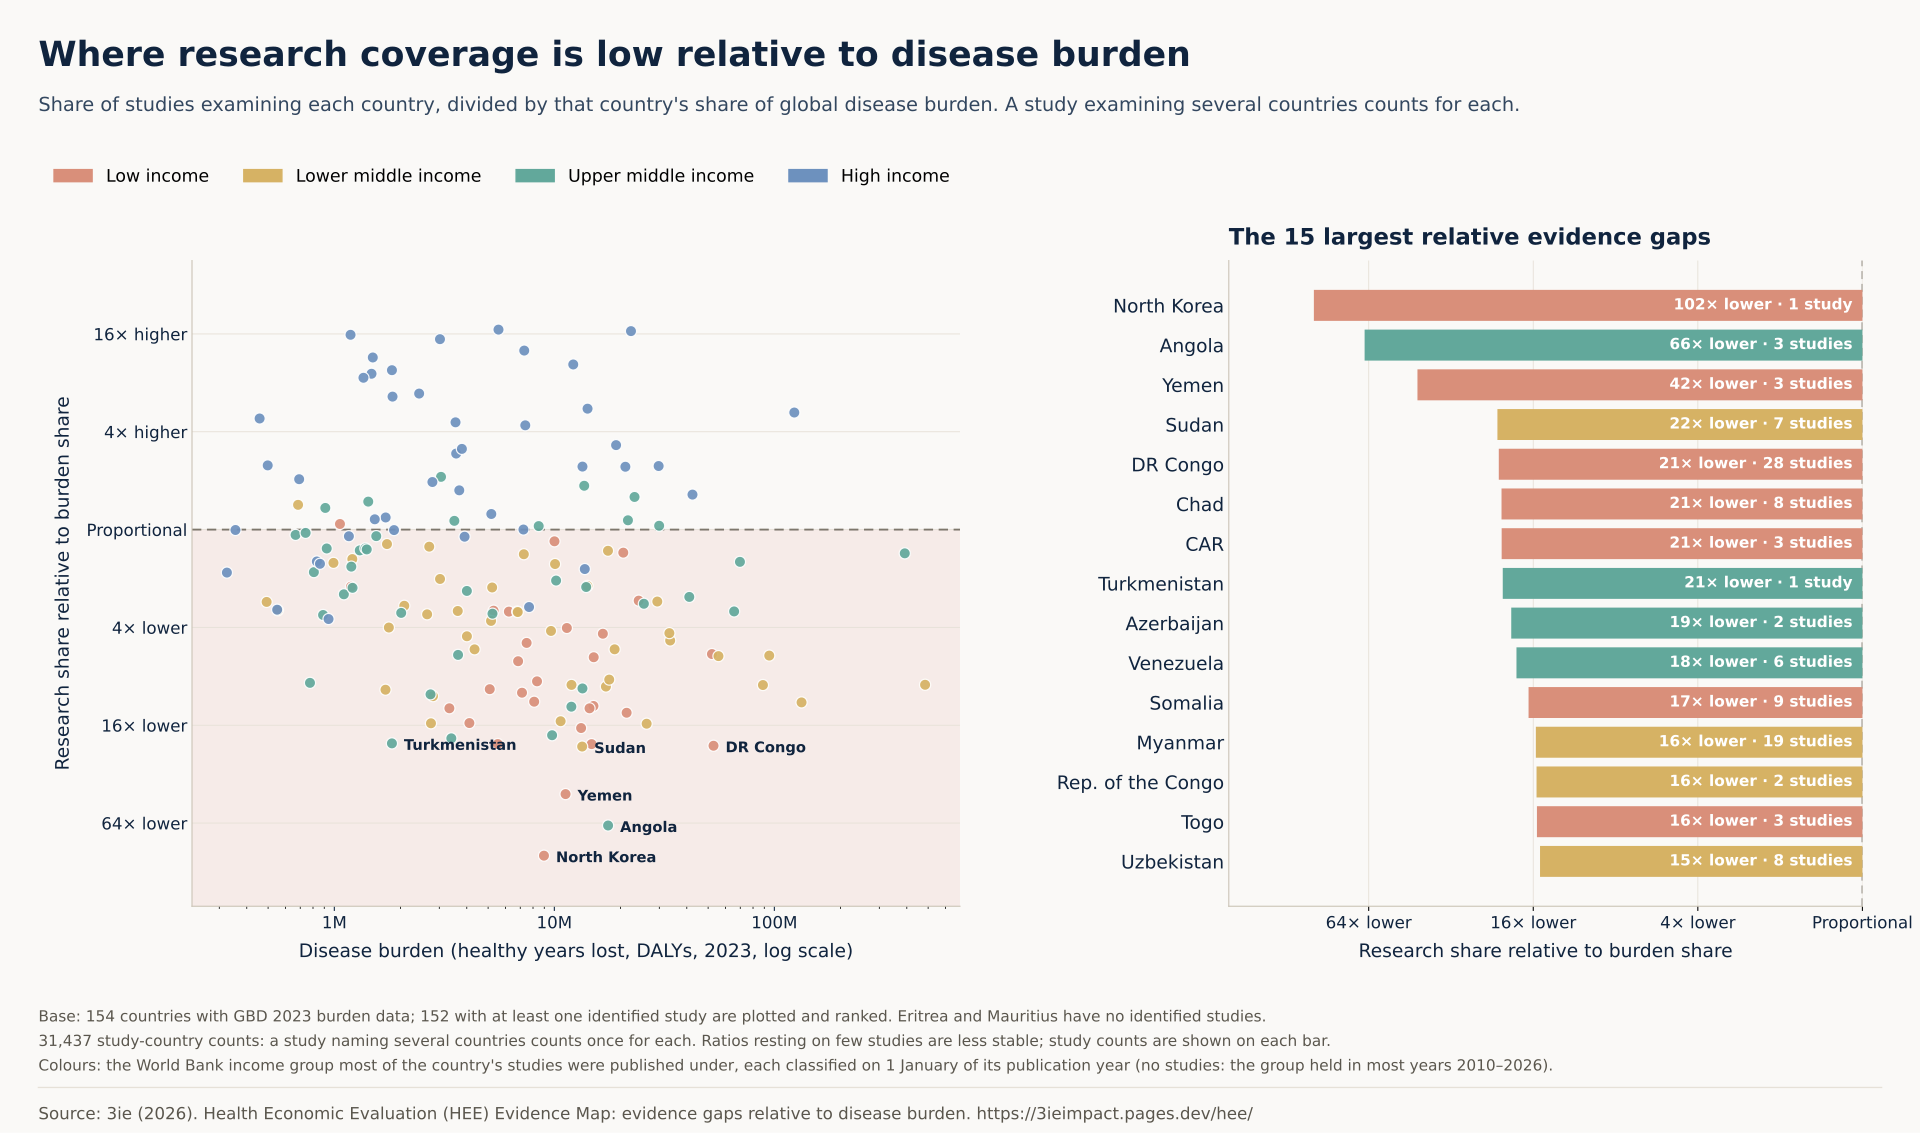

The file beside this chart, header and first rows:
iso3, country, income, studies, dalys, ratio, log2_ratio
MUS, Mauritius, Upper middle income, 0, 489204, 0.0, 
ERI, Eritrea, Low income, 0, 3764513, 0.0, 
PRK, North Korea, Low income, 1, 8971713, 0.009846, -6.666
AGO, Angola, Upper middle income, 3, 17552980, 0.0151, -6.05
YEM, Yemen, Low income, 3, 11246628, 0.02356, -5.407
SDN, Sudan, Lower middle income, 7, 13380591, 0.04621, -4.436
COD, Democratic Republic of the Congo, Low income, 28, 52907525, 0.04675, -4.419
TCD, Chad, Low income, 8, 14772594, 0.04784, -4.386
CAF, Central African Republic, Low income, 3, 5533584, 0.04789, -4.384
TKM, Turkmenistan, Upper middle income, 1, 1827504, 0.04834, -4.371
AZE, Azerbaijan, Upper middle income, 2, 3402834, 0.05192, -4.268
VEN, Venezuela, Upper middle income, 6, 9769035, 0.05426, -4.204
SOM, Somalia, Low income, 9, 13234405, 0.06007, -4.057
MMR, Myanmar, Lower middle income, 19, 26275066, 0.06388, -3.969
COG, Republic of the Congo, Lower middle income, 2, 2749699, 0.06425, -3.96
TGO, Togo, Low income, 3, 4110864, 0.06447, -3.955
UZB, Uzbekistan, Lower middle income, 8, 10680338, 0.06617, -3.918
NER, Niger, Low income, 18, 21309192, 0.07462, -3.744
AFG, Afghanistan, Low income, 13, 14453810, 0.07945, -3.654
LBR, Liberia, Low income, 3, 3334157, 0.07948, -3.653
DZA, Algeria, Upper middle income, 11, 11951051, 0.08131, -3.62
MDG, Madagascar, Low income, 14, 15060613, 0.08212, -3.606
NGA, Nigeria, Lower middle income, 130, 132934307, 0.08639, -3.533
GIN, Guinea, Low income, 8, 8098054, 0.08727, -3.518
TJK, Tajikistan, Lower middle income, 3, 2808124, 0.09437, -3.405
LBY, Libya, Upper middle income, 3, 2737117, 0.09682, -3.369
SSD, South Sudan, Low income, 8, 7130544, 0.09911, -3.335
MRT, Mauritania, Lower middle income, 2, 1708422, 0.1034, -3.273
SYR, Syria, Low income, 6, 5086531, 0.1042, -3.263
IRQ, Iraq, Upper middle income, 16, 13423787, 0.1053, -3.248
CIV, Ivory Coast, Lower middle income, 21, 17159076, 0.1081, -3.209
PAK, Pakistan, Lower middle income, 111, 88741063, 0.1105, -3.178
MAR, Morocco, Lower middle income, 15, 11967685, 0.1107, -3.175
IND, India, Lower middle income, 608, 484350717, 0.1109, -3.173
GNQ, Equatorial Guinea, Upper middle income, 1, 775132, 0.114, -3.133
BDI, Burundi, Low income, 11, 8344457, 0.1164, -3.102
CMR, Cameroon, Lower middle income, 24, 17763918, 0.1193, -3.067
BEN, Benin, Low income, 12, 6844750, 0.1549, -2.691
MLI, Mali, Low income, 28, 15100377, 0.1638, -2.61
BGD, Bangladesh, Lower middle income, 105, 55721820, 0.1665, -2.587
IDN, Indonesia, Lower middle income, 180, 94809356, 0.1677, -2.576
DOM, Dominican Republic, Upper middle income, 7, 3651298, 0.1694, -2.562
ETH, Ethiopia, Low income, 101, 52047253, 0.1714, -2.544
PNG, Papua New Guinea, Lower middle income, 9, 4339180, 0.1832, -2.448
UKR, Ukraine, Lower middle income, 39, 18793442, 0.1833, -2.448
HTI, Haiti, Low income, 17, 7482355, 0.2007, -2.317
PHL, Philippines, Lower middle income, 79, 33612670, 0.2076, -2.268
BOL, Bolivia, Lower middle income, 10, 4005848, 0.2205, -2.181
MOZ, Mozambique, Low income, 43, 16616520, 0.2286, -2.129
EGY, Egypt, Lower middle income, 87, 33334966, 0.2305, -2.117
NPL, Nepal, Lower middle income, 26, 9657967, 0.2378, -2.072
BFA, Burkina Faso, Low income, 32, 11401231, 0.2479, -2.012
KGZ, Kyrgyzstan, Lower middle income, 5, 1769586, 0.2496, -2.002
GTM, Guatemala, Lower middle income, 16, 5155135, 0.2742, -1.867
OMN, Oman, High income, 3, 941258, 0.2816, -1.829
JAM, Jamaica, Upper middle income, 3, 888956, 0.2981, -1.746
HND, Honduras, Lower middle income, 9, 2641823, 0.3009, -1.732
ECU, Ecuador, Upper middle income, 18, 5234578, 0.3038, -1.719
PRY, Paraguay, Upper middle income, 7, 2013478, 0.3071, -1.703
SEN, Senegal, Lower middle income, 24, 6819079, 0.3109, -1.685
... 94 more rows
